Run: headless pygame with SDL's dummy video driver; simulated clock (each Clock.tick advances the game by its frame time, no real sleeping); random seed 0; keys injected as events and as key.get_pressed() state; mouse plan: one left click at the window centre at the start of phase 2, then a move to the lower-right quarter at the start of phase 3.
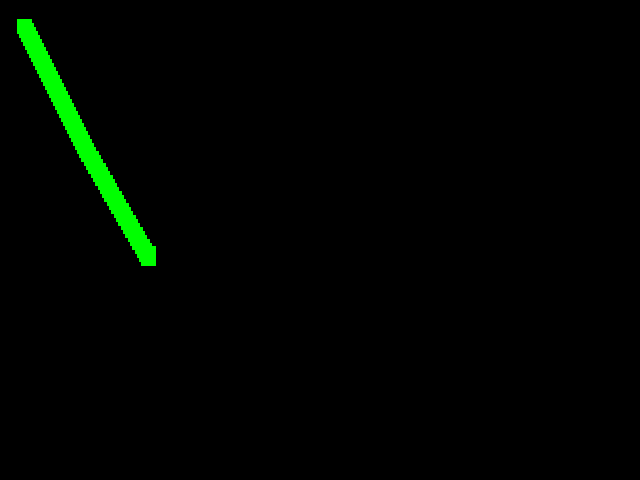
Frame 1 of 4 · flips 1–60 · no input
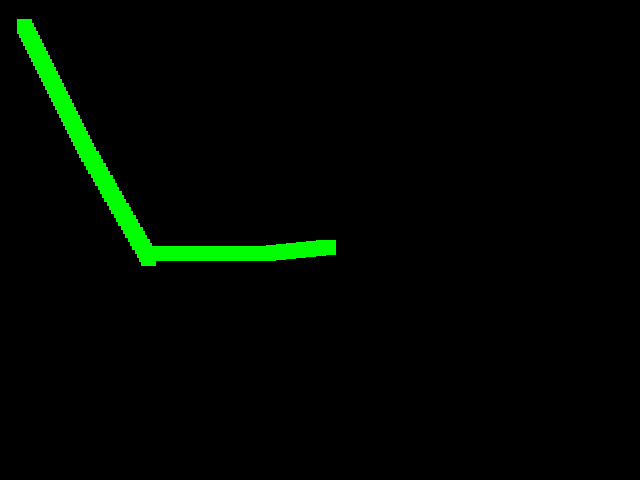
Frame 2 of 4 · flips 61–180 · clicked the window centre · tapped SPACE, RETURN · held RIGHT (→), D
Frame 3 of 4 · flips 181–300 · moved the mouse to the lower-right quarter · held DOWN (↓), S · screen unchanged from frame 2, image omitted
Frame 4 of 4 · flips 301–420 · held LEFT (←), A, UP (↑), W · screen unchanged from frame 3, image omitted

The pygame program that drew these frames:

import pygame, sys, math, random
from pygame.locals import *

pygame.init()
screen = pygame.display.set_mode((640, 480))
clock = pygame.time.Clock()
player = pygame.Rect(15,15,15,15)
vec = None
direction = None
target = 141, 250
while True:
    for event in pygame.event.get():
        if event.type == pygame.QUIT:
            pygame.quit()
            sys.exit()

        if event.type == pygame.MOUSEBUTTONDOWN:
            target = pygame.mouse.get_pos()

    currentx = player.x
    currenty = player.y

    vec = (target[0] - currentx, target[1] - currenty)
    distance = math.sqrt(vec[0]**2 + vec[1]**2)
    print(distance)
    if(distance == 0):
        pass
    else:
        normalize = (vec[0]/round(distance), vec[1]/round(distance))
        direction = normalize
        print(normalize)
        print(direction)
    print(vec)
    speed_x = round(direction[0] * 5)
    speed_y = round(direction[1] * 5)

    player.x += speed_x
    player.y += speed_y



    #screen.fill((0, 0, 0))
    pygame.draw.rect(screen, (0, 255, 0), player)

    clock.tick(60)
    pygame.display.update()
